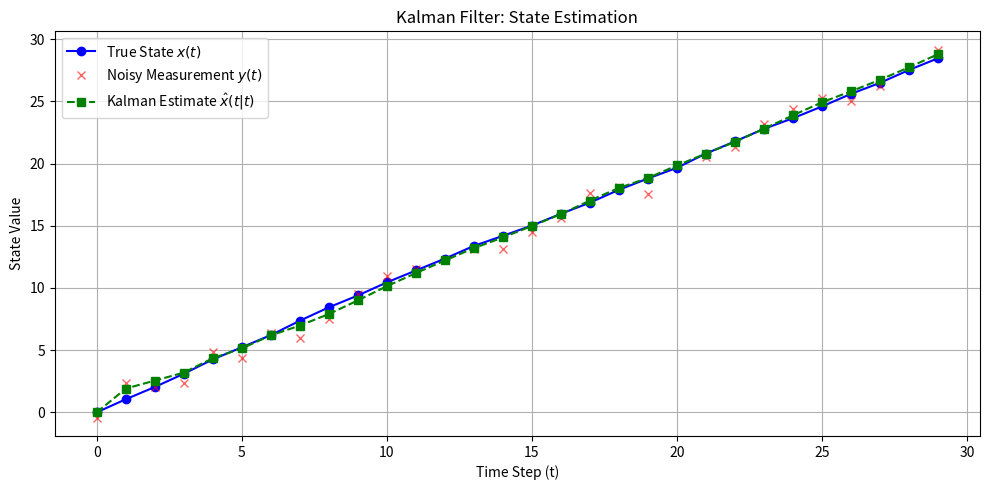
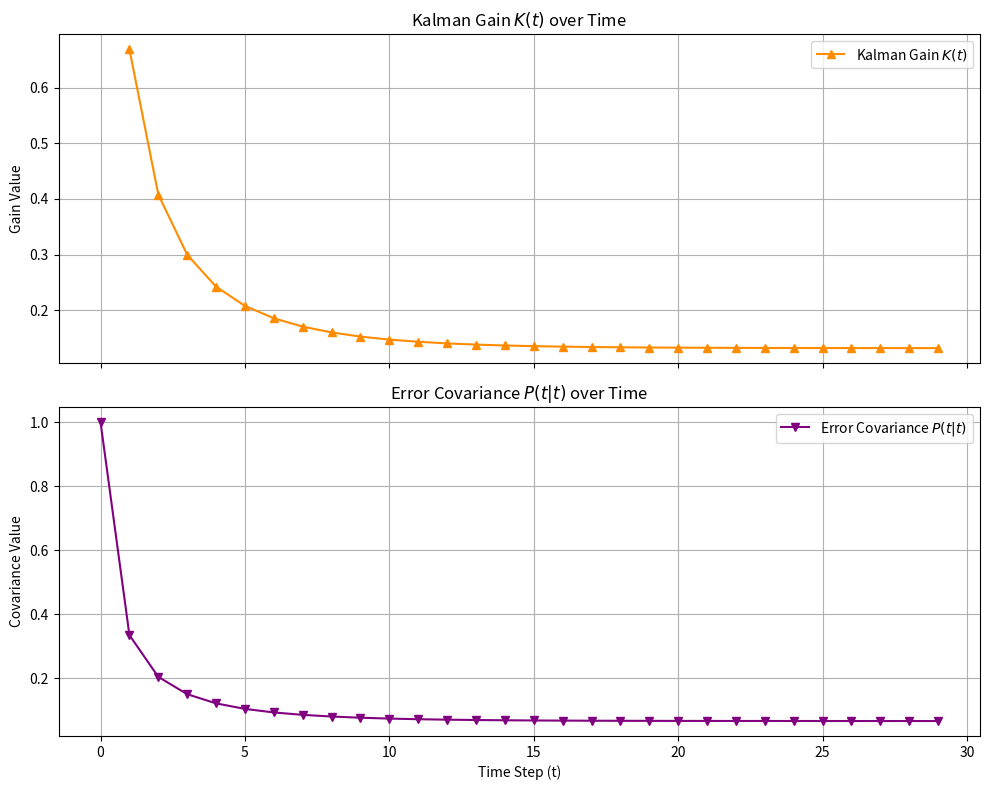

Write Python code to recreate these figures, in order.
import numpy as np
import matplotlib.pyplot as plt

# ==========================================
# 1. SETUP & DATA GENERATION
# ==========================================
A, B, C = 1, 1, 1
steps = 30
I = 1 # Identity matrix (scalar 1 in a 1D system)

# Filter parameters from the slide
Q = 0.01  # Process noise covariance
R = 0.5   # Measurement noise covariance
P_init = 1.0  # P(0|0)
x_hat_init = 0.0 # \hat{x}(0|0) from previous exercise

np.random.seed(42)

x = np.zeros(steps)
y = np.zeros(steps)
u = np.ones(steps)

# Generate true noise using Q and R as variances
# Standard deviation is the square root of variance
w = np.random.normal(0, np.sqrt(Q), steps)
v = np.random.normal(0, np.sqrt(R), steps)

# Generate true state and measurements
for t in range(steps):
    y[t] = C * x[t] + v[t]
    if t < steps - 1:
        x[t+1] = A * x[t] + B * u[t] + w[t]

# ==========================================
# 2. FULL KALMAN FILTER IMPLEMENTATION
# ==========================================
# Pre-allocate arrays for estimates
x_hat = np.zeros(steps)      # \hat{x}(t|t) - Updated state estimate
x_pred = np.zeros(steps)     # \hat{x}(t|t-1) - Predicted state estimate
P = np.zeros(steps)          # P(t|t) - Updated covariance
P_pred = np.zeros(steps)     # P(t|t-1) - Predicted covariance
K = np.zeros(steps)          # K(t) - Kalman Gain

# Apply initial conditions
x_hat[0] = x_hat_init
P[0] = P_init

# Run the filter from t=1 to steps-1
for t in range(1, steps):
    # --- PREDICTION STEP ---
    # 1. State Prediction: \hat{x}(t|t-1) = A\hat{x}(t-1|t-1) + Bu(t)
    x_pred[t] = A * x_hat[t-1] + B * u[t]
    
    # 2. Covariance Prediction: P(t|t-1) = A*P(t-1|t-1)*A^T + Q
    P_pred[t] = A * P[t-1] * A + Q 

    # --- UPDATE STEP ---
    # 3. Kalman Gain: K(t) = P(t|t-1)*C^T * (C*P(t|t-1)*C^T + R)^-1
    # In 1D, transpose is itself, and inverse is division
    S = C * P_pred[t] * C + R
    K[t] = (P_pred[t] * C) / S
    
    # 4. State Update: \hat{x}(t|t) = \hat{x}(t|t-1) + K(t)(y(t) - C\hat{x}(t|t-1))
    innovation = y[t] - C * x_pred[t]
    x_hat[t] = x_pred[t] + K[t] * innovation
    
    # 5. Covariance Update: P(t|t) = (I - K(t)C) * P(t|t-1)
    P[t] = (I - K[t] * C) * P_pred[t]

# ==========================================
# 3. PLOTTING
# ==========================================

# Plot 1: True State, Noisy Measurement, and Kalman Estimate
plt.figure(figsize=(10, 5))
plt.plot(range(steps), x, label='True State $x(t)$', marker='o', linestyle='-', color='blue')
plt.plot(range(steps), y, label='Noisy Measurement $y(t)$', marker='x', linestyle='', color='red', alpha=0.6)
plt.plot(range(steps), x_hat, label='Kalman Estimate $\hat{x}(t|t)$', marker='s', linestyle='--', color='green')
plt.title('Kalman Filter: State Estimation')
plt.xlabel('Time Step (t)')
plt.ylabel('State Value')
plt.legend()
plt.grid(True)
plt.tight_layout()
plt.show()

# Plot 2: Kalman Gain and Covariance over time
fig, (ax1, ax2) = plt.subplots(2, 1, figsize=(10, 8), sharex=True)

# Kalman Gain Subplot
# Note: K[0] is 0 because we started filtering at t=1, so we plot from t=1 onwards
ax1.plot(range(1, steps), K[1:], label='Kalman Gain $K(t)$', color='darkorange', marker='^', linestyle='-')
ax1.set_title('Kalman Gain $K(t)$ over Time')
ax1.set_ylabel('Gain Value')
ax1.legend()
ax1.grid(True)

# Covariance Subplot
ax2.plot(range(steps), P, label='Error Covariance $P(t|t)$', color='purple', marker='v', linestyle='-')
ax2.set_title('Error Covariance $P(t|t)$ over Time')
ax2.set_xlabel('Time Step (t)')
ax2.set_ylabel('Covariance Value')
ax2.legend()
ax2.grid(True)

plt.tight_layout()
plt.show()
